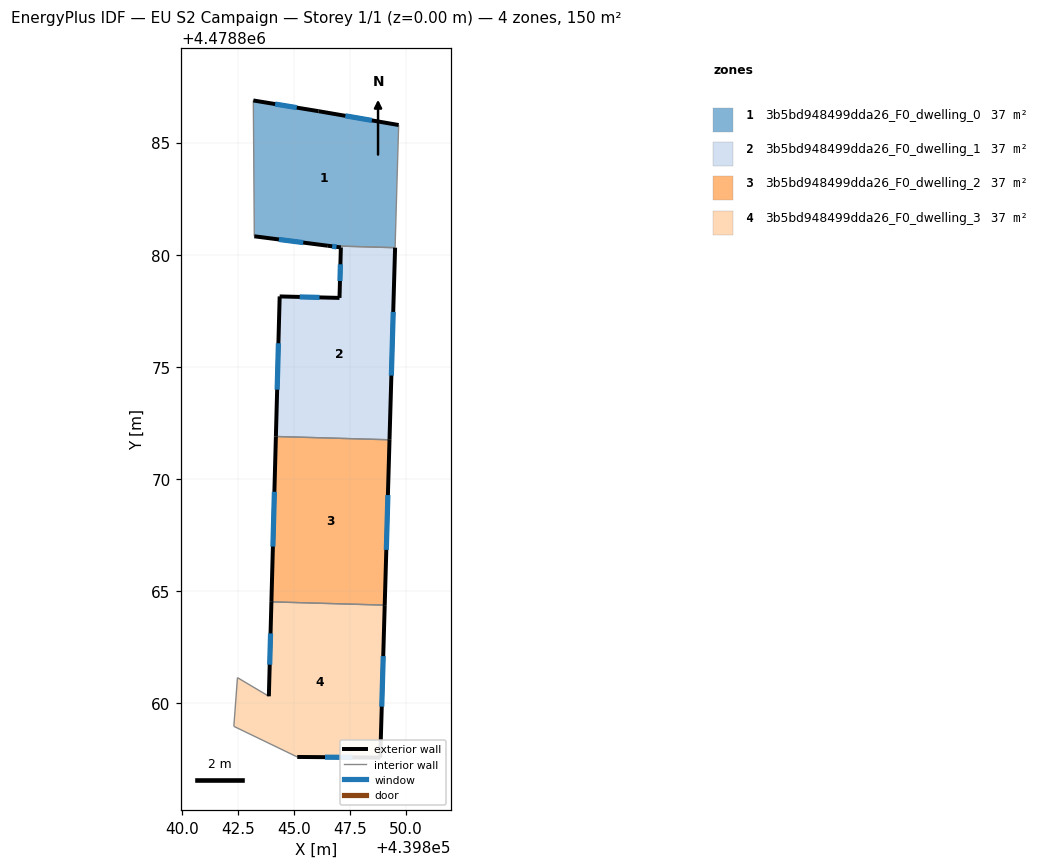
=== STOREY PLAN SPEC (per zone: floor XY polygon, exterior-wall plan segments, windows/doors) ===
zone 1: 3b5bd948499dda26_F0_dwelling_0  (37.4 m²)
  floor: (439849.51, 4478880.31) (439849.67, 4478885.79) (439846.09, 4478886.40) (439843.18, 4478886.88) (439843.22, 4478880.82) (439846.51, 4478880.40)
  exterior wall: (439846.09, 4478886.40) – (439849.67, 4478885.79)  [3.6 m]
    window: (439847.29, 4478886.20) – (439848.47, 4478885.99)  [1.2 m²]
  exterior wall: (439846.51, 4478880.40) – (439843.22, 4478880.82)  [3.3 m]
    window: (439845.41, 4478880.54) – (439844.32, 4478880.68)  [1.1 m²]
  exterior wall: (439843.18, 4478886.88) – (439846.09, 4478886.40)  [3.0 m]
    window: (439844.15, 4478886.72) – (439845.12, 4478886.56)  [1.0 m²]
  interior walls: 3
zone 2: 3b5bd948499dda26_F0_dwelling_1  (37.4 m²)
  floor: (439849.26, 4478871.74) (439849.51, 4478880.31) (439846.51, 4478880.40) (439847.09, 4478880.32) (439847.03, 4478878.07) (439844.36, 4478878.14) (439844.19, 4478871.88)
  exterior wall: (439847.09, 4478880.32) – (439846.51, 4478880.40)  [0.6 m]
    window: (439846.89, 4478880.35) – (439846.70, 4478880.37)  [0.2 m²]
  exterior wall: (439849.51, 4478880.31) – (439849.26, 4478871.74)  [8.6 m]
    window: (439849.42, 4478877.45) – (439849.34, 4478874.60)  [2.8 m²]
  exterior wall: (439844.19, 4478871.88) – (439844.36, 4478878.14)  [6.3 m]
    window: (439844.24, 4478873.97) – (439844.30, 4478876.05)  [2.1 m²]
  exterior wall: (439844.36, 4478878.14) – (439847.03, 4478878.07)  [2.7 m]
    window: (439845.25, 4478878.11) – (439846.13, 4478878.09)  [0.9 m²]
  exterior wall: (439847.03, 4478878.07) – (439847.09, 4478880.32)  [2.3 m]
    window: (439847.05, 4478878.82) – (439847.07, 4478879.57)  [0.7 m²]
  interior walls: 2
zone 3: 3b5bd948499dda26_F0_dwelling_2  (37.4 m²)
  floor: (439849.04, 4478864.36) (439849.26, 4478871.74) (439844.19, 4478871.88) (439843.99, 4478864.50)
  exterior wall: (439843.99, 4478864.50) – (439844.19, 4478871.88)  [7.4 m]
    window: (439844.05, 4478866.97) – (439844.12, 4478869.42)  [2.4 m²]
  exterior wall: (439849.26, 4478871.74) – (439849.04, 4478864.36)  [7.4 m]
    window: (439849.19, 4478869.27) – (439849.12, 4478866.82)  [2.4 m²]
  interior walls: 2
zone 4: 3b5bd948499dda26_F0_dwelling_3  (37.4 m²)
  floor: (439848.85, 4478857.55) (439849.04, 4478864.36) (439843.99, 4478864.50) (439843.87, 4478860.29) (439842.47, 4478861.12) (439842.31, 4478858.95) (439845.14, 4478857.58)
  exterior wall: (439843.87, 4478860.29) – (439843.99, 4478864.50)  [4.2 m]
    window: (439843.91, 4478861.70) – (439843.95, 4478863.10)  [1.4 m²]
  exterior wall: (439849.04, 4478864.36) – (439848.85, 4478857.55)  [6.8 m]
    window: (439848.98, 4478862.08) – (439848.91, 4478859.83)  [2.2 m²]
  exterior wall: (439848.85, 4478857.55) – (439845.14, 4478857.58)  [3.7 m]
    window: (439847.61, 4478857.56) – (439846.38, 4478857.57)  [1.2 m²]
  interior walls: 4

=== DERIVED (storey summary) ===
Building: EU S2 Campaign
Storey: 1 of 1  (floor level z = 0.00 m)
Storey gross floor area: 149.6 m²
Zones on this storey: 4
  - 3b5bd948499dda26_F0_dwelling_0: floor 37.4 m²; exterior wall 9.9 m (29.7 m²); 3 window(s) 3.3 m²; WWR 11.0%
  - 3b5bd948499dda26_F0_dwelling_1: floor 37.4 m²; exterior wall 20.3 m (61.0 m²); 5 window(s) 6.7 m²; WWR 11.0%
  - 3b5bd948499dda26_F0_dwelling_2: floor 37.4 m²; exterior wall 14.8 m (44.3 m²); 2 window(s) 4.9 m²; WWR 11.0%
  - 3b5bd948499dda26_F0_dwelling_3: floor 37.4 m²; exterior wall 14.7 m (44.2 m²); 3 window(s) 4.9 m²; WWR 11.0%
Zone adjacency (shared interzone walls):
  - 3b5bd948499dda26_F0_dwelling_0 ↔ 3b5bd948499dda26_F0_dwelling_1
  - 3b5bd948499dda26_F0_dwelling_1 ↔ 3b5bd948499dda26_F0_dwelling_2
  - 3b5bd948499dda26_F0_dwelling_2 ↔ 3b5bd948499dda26_F0_dwelling_3